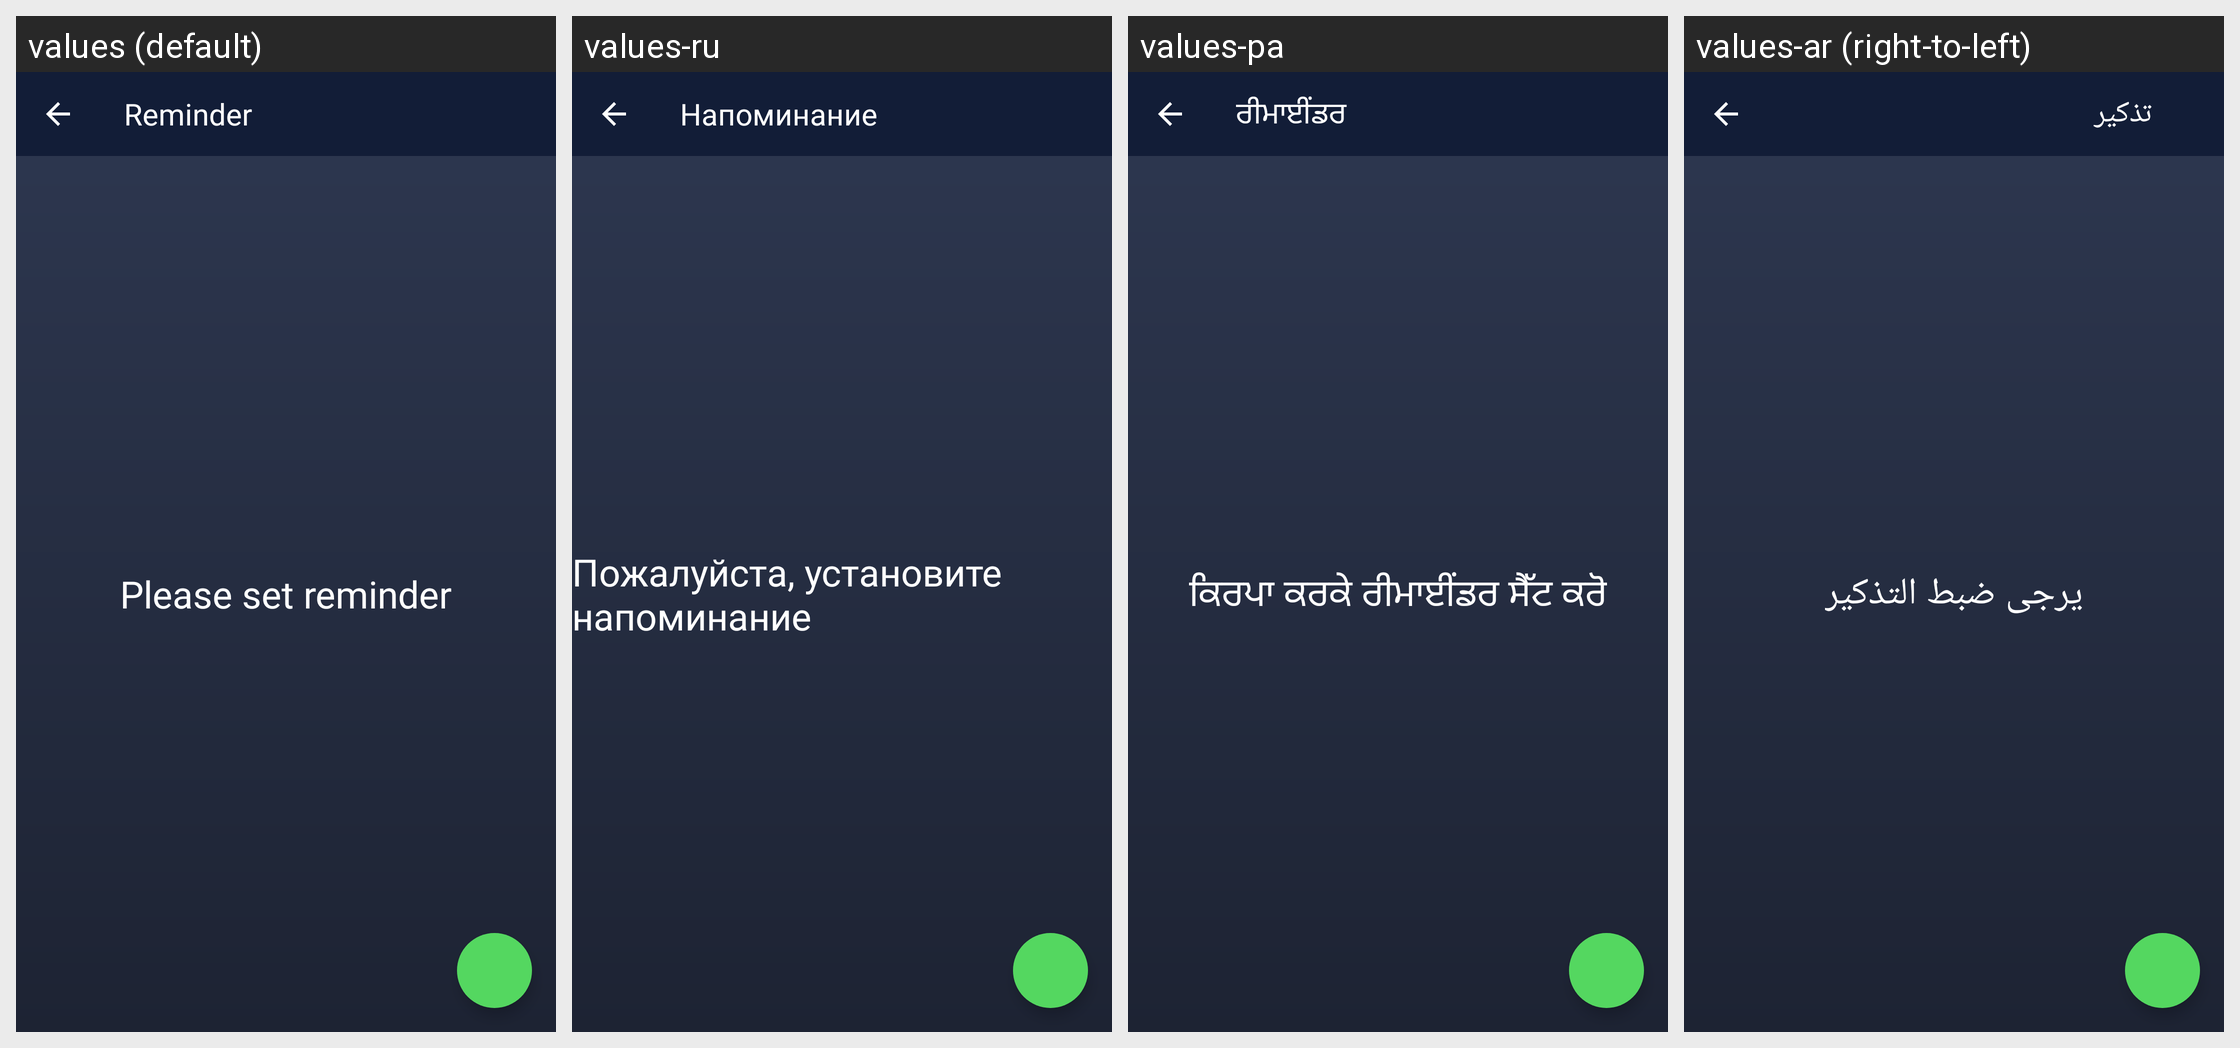

The Android screen above is rendered under several locales of the same app. Produce the string resources it draws, with the default and per-locale values.
Android screen res/layout/layout_reminderfragment.xml rendered under 4 locales, left to right: values (default), values-ru, values-pa, values-ar (right-to-left). Device: Nexus 5 (rendered at 1080×1920; each locale shown at half size, 540×960, under a caption strip naming it); theme AppTheme.
Other locales in the repository, not shown: values-bn, values-da, values-es, values-fa, values-fr, values-hi, values-it, values-ko, values-nl, values-pl, values-pt, values-sv, values-ta, values-te, values-th, values-tr, values-zh.
Strings drawn on this screen, with the default value and each locale's value (text and hints the layout hard-codes, and strings that could not be matched under every locale, appear in the picture but are not listed):

reminder
  values: Reminder
  values-ru: Напоминание
  values-pa: ਰੀਮਾਈਂਡਰ
  values-ar: تذكير

please_set_reminder
  values: Please set reminder
  values-ru: Пожалуйста, установите напоминание
  values-pa: ਕਿਰਪਾ ਕਰਕੇ ਰੀਮਾਈਂਡਰ ਸੈੱਟ ਕਰੋ
  values-ar: يرجى ضبط التذكير
